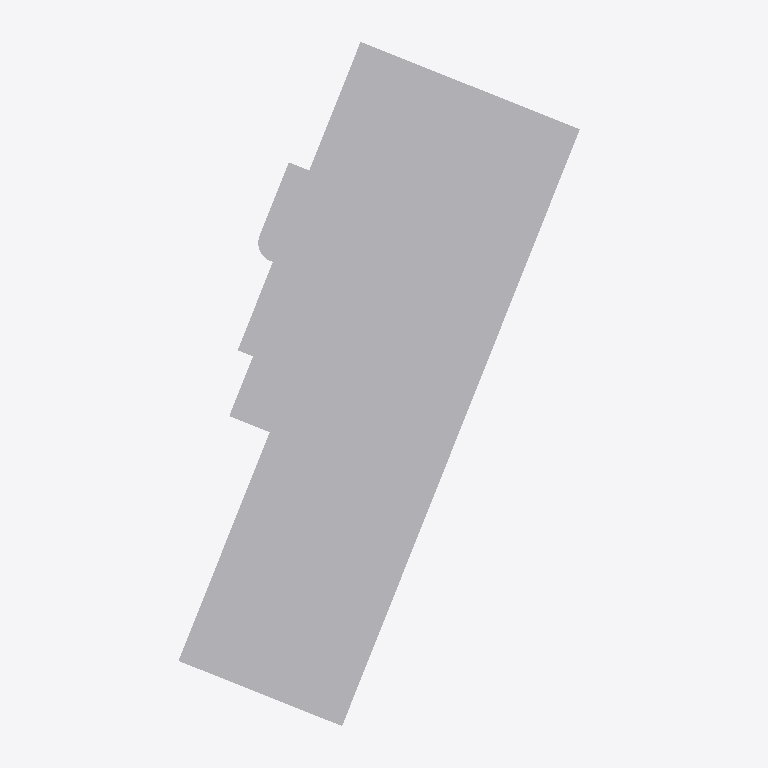
Plan cut of the same IFC building model at storey 'P00 - Piano Terra' (level -0.00 m, cut at 1.40 m), seen from above with north up, elements coloured by IFC class: 1 other element (light grey). Cut surfaces are drawn darker.
Extent 21.2 m × 34.4 m × 21.7 m (x, y, z). Storeys (1): P00 - Piano Terra at -0.00 m. Elements (1): 1 IfcBuildingElementProxy.

HEADER;
FILE_DESCRIPTION(('ViewDefinition [CoordinationView]','RevitIdentifiers [ContentGUID: b1f79423-ee43-4c15-9f35-3a809c882883, VersionGUID: d0df0126-567a-458c-a617-c726254720ba, NumberOfSaves: 13]','CoordinateReference [CoordinateBase: Punto base del progetto orientato al nord reale, ProjectSite: ADG-VERONA]'),'2;1');
FILE_NAME('Edificio_37_PBP.ifc','2024-12-30T17:36:36+01:00',(''),(''),'ODA SDAI 24.6','Autodesk Revit 24.2.20.41 (ITA) - IFC 24.2.20.41','');
FILE_SCHEMA(('IFC4X3'));
ENDSEC;
DATA;
#28=IFCPROJECT('2nzvGZxaDC5PyrEe1ZTzTp',#18,'37',$,$,'Fratelli Fracasso','Ricostruzione volumetrica su base documentale',(#23),#2722);
#42=IFCSITE('2nzvGZxaDC5PyrEe1ZTzTn',#18,'Default',$,$,#41,$,$,.ELEMENT.,(45,26,33,199998),(10,59,4,99999),0.0,$,$);
#33=IFCBUILDING('2nzvGZxaDC5PyrEe1ZTzTo',#18,'Edificio 37',$,$,#31,$,'Edificio 37',.ELEMENT.,$,$,#32);
#37=IFCBUILDINGSTOREY('0gI3gH121B0Qelg2yHlhgM',#18,'P00 - Piano Terra',$,'Livello:Livello',#36,$,'P00 - Piano Terra',.ELEMENT.,-0.3593000000000136);
#2629=IFCBUILDINGELEMENTPROXY('0ezyne_Sb9JfZ2jZ0qvIhx',#18,'Massa 1:Massa 1:145126',$,'Massa 1:Massa 1',#2628,#2625,'145126',.NOTDEFINED.);
ENDSEC;
